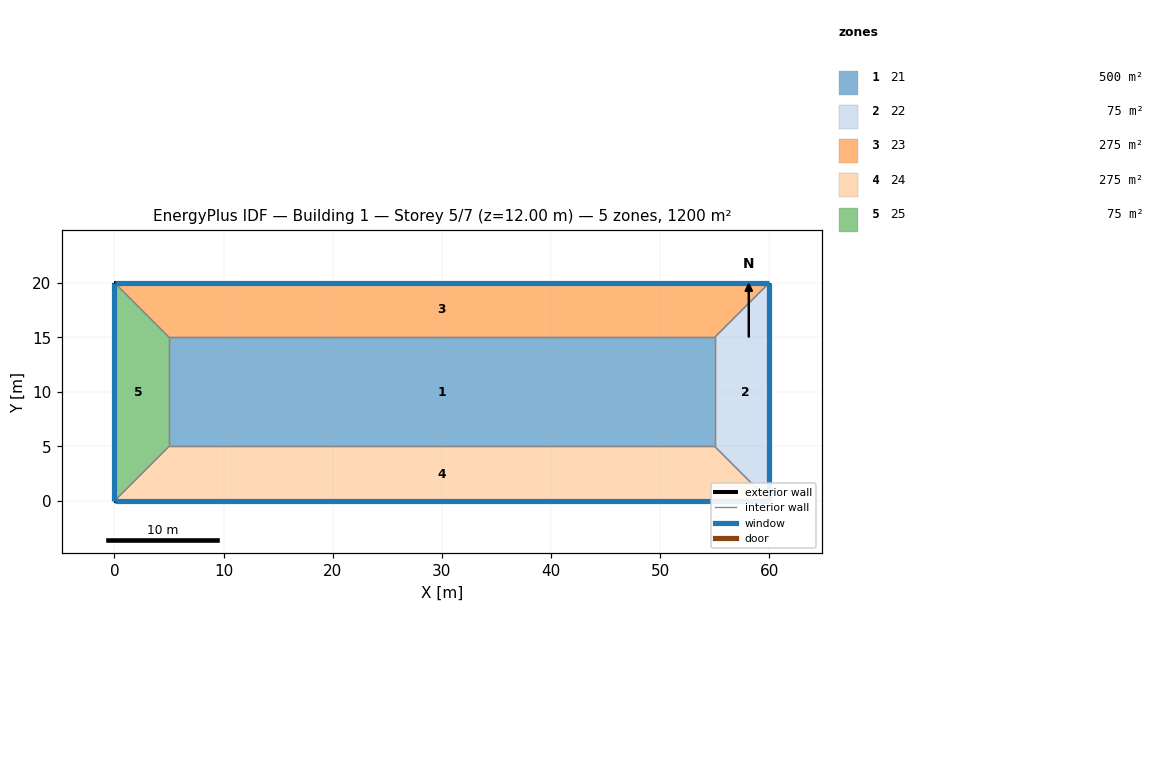
=== STOREY PLAN SPEC (per zone: floor XY polygon, exterior-wall plan segments, windows/doors) ===
zone 1: 21  (500.0 m²)
  floor: (5.00, 5.00) (5.00, 15.00) (55.00, 15.00) (55.00, 5.00)
  interior walls: 4
zone 2: 22  (75.0 m²)
  floor: (55.00, 5.00) (55.00, 15.00) (60.00, 20.00) (60.00, 0.00)
  exterior wall: (60.00, 20.00) – (60.00, 0.00)  [20.0 m]
    window: (60.00, 0.01) – (60.00, 19.99)  [18.0 m²]
  interior walls: 3
zone 3: 23  (275.0 m²)
  floor: (5.00, 15.00) (0.00, 20.00) (60.00, 20.00) (55.00, 15.00)
  exterior wall: (0.00, 20.00) – (60.00, 20.00)  [60.0 m]
    window: (59.99, 20.00) – (0.01, 20.00)  [54.0 m²]
  interior walls: 3
zone 4: 24  (275.0 m²)
  floor: (55.00, 5.00) (60.00, 0.00) (0.00, 0.00) (5.00, 5.00)
  exterior wall: (60.00, 0.00) – (0.00, 0.00)  [60.0 m]
    window: (0.01, 0.00) – (59.99, 0.00)  [54.0 m²]
  interior walls: 3
zone 5: 25  (75.0 m²)
  floor: (0.00, 20.00) (5.00, 15.00) (5.00, 5.00) (0.00, 0.00)
  exterior wall: (0.00, 0.00) – (0.00, 20.00)  [20.0 m]
    window: (0.00, 19.99) – (0.00, 0.01)  [18.0 m²]
  interior walls: 3

=== DERIVED (storey summary) ===
Building: Building 1
Storey: 5 of 7  (floor level z = 12.00 m)
Storey gross floor area: 1200.0 m²
Zones on this storey: 5
  - 21: floor 500.0 m²
  - 22: floor 75.0 m²; exterior wall 20.0 m (60.0 m²); 1 window(s) 18.0 m²; WWR 30.0%
  - 23: floor 275.0 m²; exterior wall 60.0 m (180.0 m²); 1 window(s) 54.0 m²; WWR 30.0%
  - 24: floor 275.0 m²; exterior wall 60.0 m (180.0 m²); 1 window(s) 54.0 m²; WWR 30.0%
  - 25: floor 75.0 m²; exterior wall 20.0 m (60.0 m²); 1 window(s) 18.0 m²; WWR 30.0%
Zone adjacency (shared interzone walls):
  - 21 ↔ 22
  - 21 ↔ 23
  - 21 ↔ 24
  - 21 ↔ 25
  - 22 ↔ 23
  - 22 ↔ 24
  - 23 ↔ 25
  - 24 ↔ 25